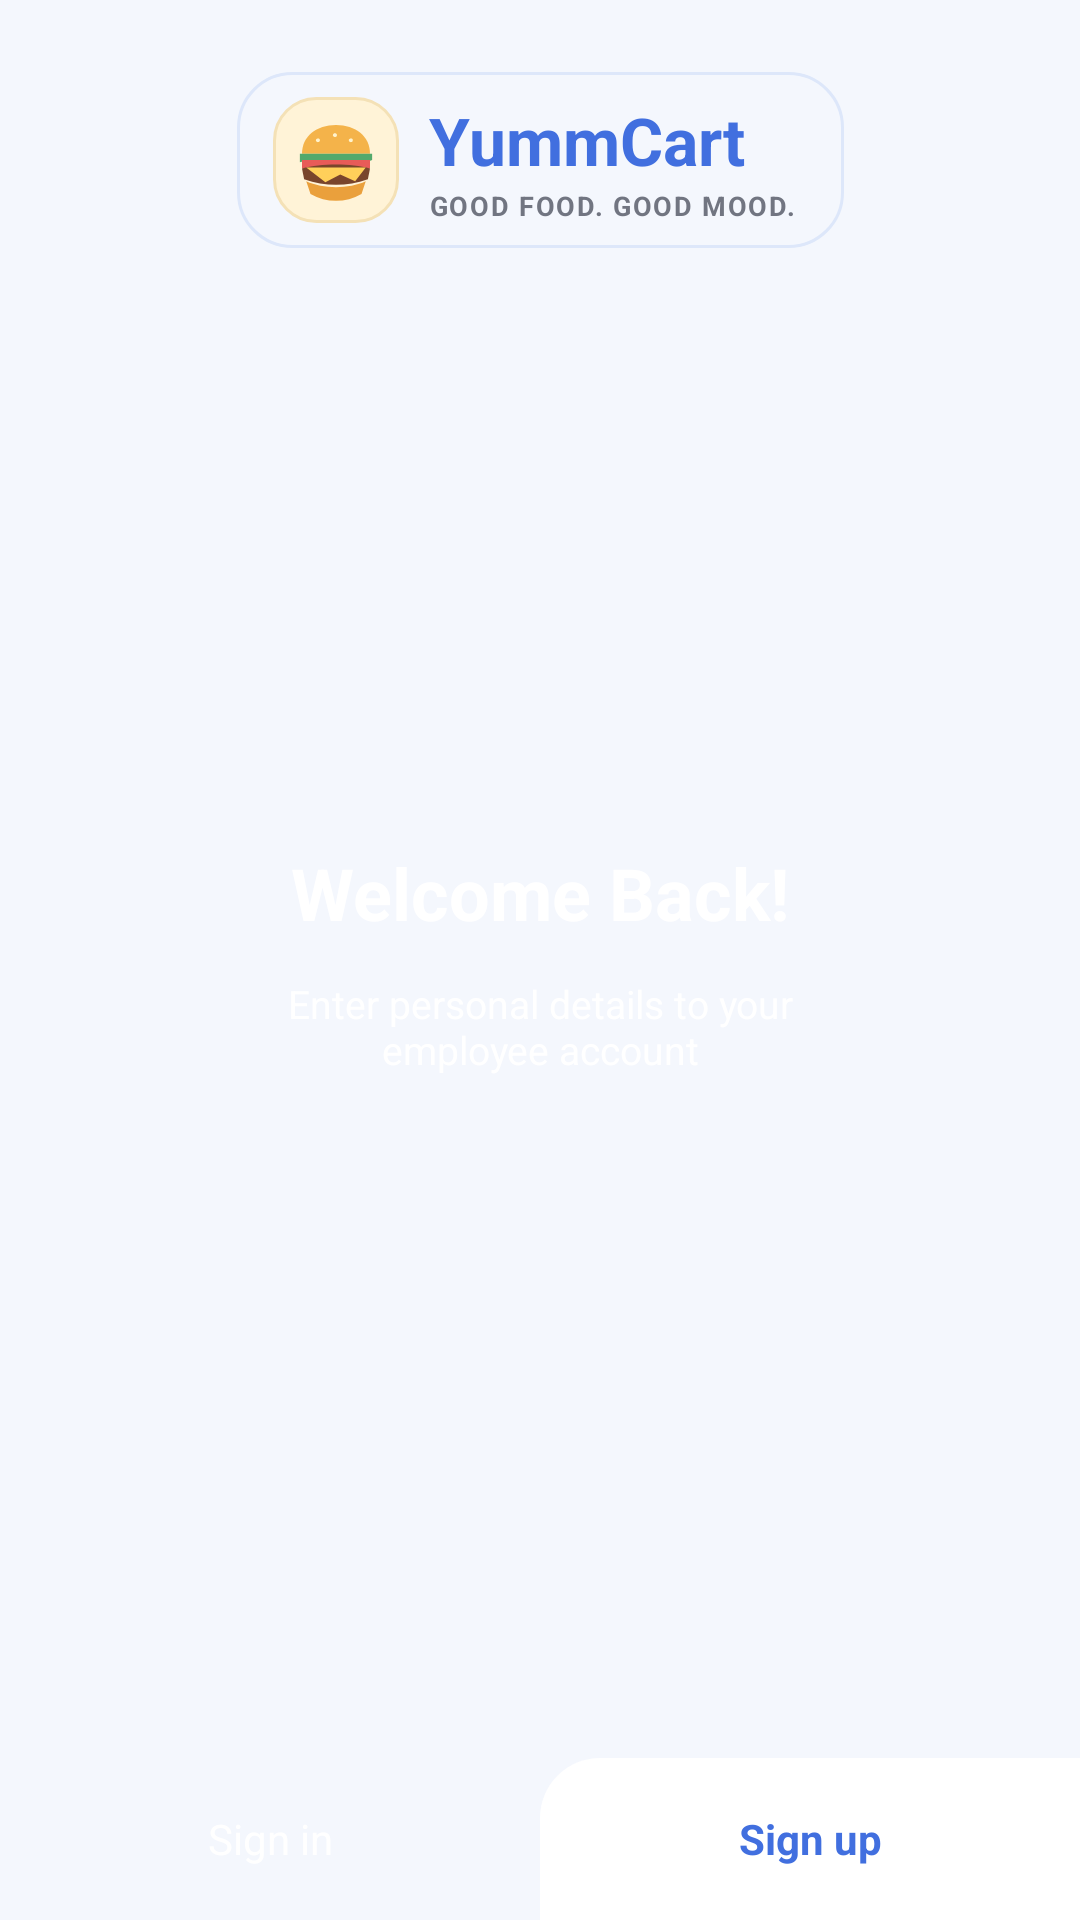

Produce the Android XML layout that renders to this screen, including the resource entries it uses.
<!-- AndroidManifest.xml: application theme Theme.MyApplication -->
<!-- res/layout/activity_main.xml -->
<?xml version="1.0" encoding="utf-8"?>
<RelativeLayout xmlns:android="http://schemas.android.com/apk/res/android"
    android:layout_width="match_parent"
    android:layout_height="match_parent"
    xmlns:app="http://schemas.android.com/apk/res-auto"
    android:background="@color/screen_background">

    <androidx.constraintlayout.widget.ConstraintLayout
        android:id="@+id/contentCard"
        android:layout_width="match_parent"
        android:layout_height="match_parent"
        android:background="@drawable/bg_card"
        >

        <ImageView
            android:id="@+id/backgroundImage"
            android:layout_width="0dp"
            android:layout_height="0dp"
            android:contentDescription="@null"
            android:scaleType="centerCrop"
            android:src="@drawable/auth_background"
            app:layout_constraintTop_toTopOf="parent"
            app:layout_constraintBottom_toBottomOf="parent"
            app:layout_constraintStart_toStartOf="parent"
            app:layout_constraintEnd_toEndOf="parent" />
    <include
        android:id="@+id/yummCartBrandHeader"
        layout="@layout/view_yummcart_brand"
        android:layout_width="wrap_content"
        android:layout_height="wrap_content"
        android:layout_marginTop="24dp"
        app:layout_constraintTop_toTopOf="parent"
        app:layout_constraintStart_toStartOf="parent"
        app:layout_constraintEnd_toEndOf="parent" />

        <LinearLayout
            android:layout_width="0dp"
            android:layout_height="wrap_content"
            android:gravity="center"
            android:orientation="vertical"
            android:padding="20dp"
            app:layout_constraintTop_toTopOf="parent"
            app:layout_constraintBottom_toBottomOf="parent"
            app:layout_constraintStart_toStartOf="parent"
            app:layout_constraintEnd_toEndOf="parent">

            <TextView
                android:layout_width="wrap_content"
                android:layout_height="wrap_content"
                android:text="Welcome Back!"
                android:textColor="@color/white"
                android:textSize="24sp"
                android:textStyle="bold" />

            <TextView
                android:layout_width="220dp"
                android:layout_height="wrap_content"
                android:layout_marginTop="12dp"
                android:gravity="center"
                android:text="Enter personal details to your employee account"
                android:textColor="@color/white"
                android:textSize="13sp" />

        </LinearLayout>

        <LinearLayout
            android:id="@+id/welcomeButtons"
            android:layout_width="0dp"
            android:layout_height="54dp"
            android:orientation="horizontal"
            app:layout_constraintStart_toStartOf="parent"
            app:layout_constraintEnd_toEndOf="parent"
            app:layout_constraintBottom_toBottomOf="parent">

            <TextView
                android:id="@+id/btnSignIn"
                android:layout_width="0dp"
                android:layout_height="match_parent"
                android:layout_weight="1"
                android:background="@android:color/transparent"
                android:clickable="true"
                android:focusable="true"
                android:gravity="center"
                android:text="Sign in"
                android:textColor="@color/white"
                android:textSize="14sp" />

            <TextView
                android:id="@+id/btnSignUp"
                android:layout_width="0dp"
                android:layout_height="match_parent"
                android:layout_weight="1"
                android:background="@drawable/bg_welcome_signup"
                android:clickable="true"
                android:focusable="true"
                android:gravity="center"
                android:text="Sign up"
                android:textColor="@color/primary_blue"
                android:textSize="14sp"
                android:textStyle="bold" />

        </LinearLayout>

    </androidx.constraintlayout.widget.ConstraintLayout>

</RelativeLayout>
<!-- res/layout/view_yummcart_brand.xml (included above) -->
<?xml version="1.0" encoding="utf-8"?>
<LinearLayout xmlns:android="http://schemas.android.com/apk/res/android"
    android:id="@+id/yummCartBrandRoot"
    android:layout_width="wrap_content"
    android:layout_height="wrap_content"
    android:background="@drawable/bg_brand_header"
    android:gravity="center_vertical"
    android:orientation="horizontal"
    android:paddingStart="12dp"
    android:paddingTop="8dp"
    android:paddingEnd="16dp"
    android:paddingBottom="8dp">

    <ImageView
        android:id="@+id/ivYummCartBrandIcon"
        android:layout_width="42dp"
        android:layout_height="42dp"
        android:background="@drawable/bg_food_badge"
        android:contentDescription="@string/p4_brand_icon_description"
        android:padding="4dp"
        android:scaleType="fitCenter"
        android:src="@drawable/ic_yummcart_food" />

    <LinearLayout
        android:layout_width="wrap_content"
        android:layout_height="wrap_content"
        android:layout_marginStart="10dp"
        android:orientation="vertical">

        <TextView
            android:layout_width="wrap_content"
            android:layout_height="wrap_content"
            android:text="@string/p4_app_title"
            android:textColor="@color/primary_blue"
            android:textSize="22sp"
            android:textStyle="bold" />

        <TextView
            android:layout_width="wrap_content"
            android:layout_height="wrap_content"
            android:layout_marginTop="1dp"
            android:letterSpacing="0.06"
            android:text="@string/p4_brand_tagline"
            android:textColor="@color/secondary_text"
            android:textSize="9sp"
            android:textStyle="bold" />
    </LinearLayout>

</LinearLayout>
<!-- resources referenced by this layout -->
<resources>
  <color name="primary_blue">#416FDF</color>
  <color name="screen_background">#F4F7FD</color>
  <color name="secondary_text">#717581</color>
  <color name="white">#FFFFFF</color>
  <!-- drawable bg_brand_header (drawable) -->
  <?xml version="1.0" encoding="utf-8"?>
  <shape xmlns:android="http://schemas.android.com/apk/res/android" android:shape="rectangle">
      <solid android:color="#F4F7FD" />
      <corners android:radius="18dp" />
      <stroke android:width="1dp" android:color="#DDE7FA" />
  </shape>
  <!-- drawable bg_food_badge (drawable) -->
  <?xml version="1.0" encoding="utf-8"?>
  <shape xmlns:android="http://schemas.android.com/apk/res/android" android:shape="rectangle">
      <solid android:color="#FFF3D7" />
      <corners android:radius="14dp" />
      <stroke android:width="1dp" android:color="#F4E1B6" />
  </shape>
  <!-- drawable bg_welcome_signup (drawable) -->
  <?xml version="1.0" encoding="utf-8"?>
  <shape xmlns:android="http://schemas.android.com/apk/res/android">
      <solid android:color="@color/white" />
      <corners
          android:topLeftRadius="20dp"
          android:topRightRadius="0dp"
          android:bottomLeftRadius="0dp"
          android:bottomRightRadius="0dp" />
  </shape>
  <!-- drawable ic_yummcart_food (drawable) -->
  <vector xmlns:android="http://schemas.android.com/apk/res/android"
      android:width="48dp"
      android:height="48dp"
      android:viewportWidth="48"
      android:viewportHeight="48">
      <path android:fillColor="#F4B34A" android:pathData="M8,21 C8,12.8 14.8,7.5 24,7.5 C33.2,7.5 40,12.8 40,21 Z" />
      <path android:fillColor="#FFF3CD" android:pathData="M15,14 C15.8,13.5 16.7,14.2 16.4,15 C16.1,15.8 14.9,15.8 14.6,15 C14.4,14.6 14.6,14.2 15,14 Z M23,11.5 C23.8,11.1 24.7,11.8 24.4,12.6 C24.1,13.4 22.9,13.4 22.6,12.6 C22.4,12.2 22.6,11.8 23,11.5 Z M30.5,14 C31.3,13.5 32.2,14.2 31.9,15 C31.6,15.8 30.4,15.8 30.1,15 C29.9,14.6 30.1,14.2 30.5,14 Z" />
      <path android:fillColor="#53A96C" android:pathData="M7,21 L41,21 L41,24 L36,26 L31,24 L26,26 L21,24 L16,26 L11,24 L7,25 Z" />
      <path android:fillColor="#E85B58" android:pathData="M8,24 L40,24 L40,28 L8,28 Z" />
      <path android:fillColor="#79452C" android:pathData="M8,28 C17,25.5 31,25.5 40,28 L39,33 C29,36.5 19,36.5 9,33 Z" />
      <path android:fillColor="#FFD05A" android:pathData="M10,27.5 L38,27.5 L33,34 L26,30.8 L19,34.5 Z" />
      <path android:fillColor="#EAA03C" android:pathData="M10,34 C18,37.7 30,37.7 38,34 L36,40 C28.5,44.3 19.5,44.3 12,40 Z" />
  </vector>
  <string name="p4_app_title">YummCart</string>
  <string name="p4_brand_icon_description">YummCart burger logo</string>
  <string name="p4_brand_tagline">GOOD FOOD. GOOD MOOD.</string>
  <style name="Theme.MyApplication" parent="Base.Theme.MyApplication" />
  <style name="Base.Theme.MyApplication" parent="Theme.Material3.Light.NoActionBar">
  
          <item name="colorPrimary">#416FDF</item>
          <item name="colorSecondary">#416FDF</item>
          <item name="colorTertiary">#416FDF</item>
          <item name="android:windowLightStatusBar">true</item>
  
      </style>
</resources>
